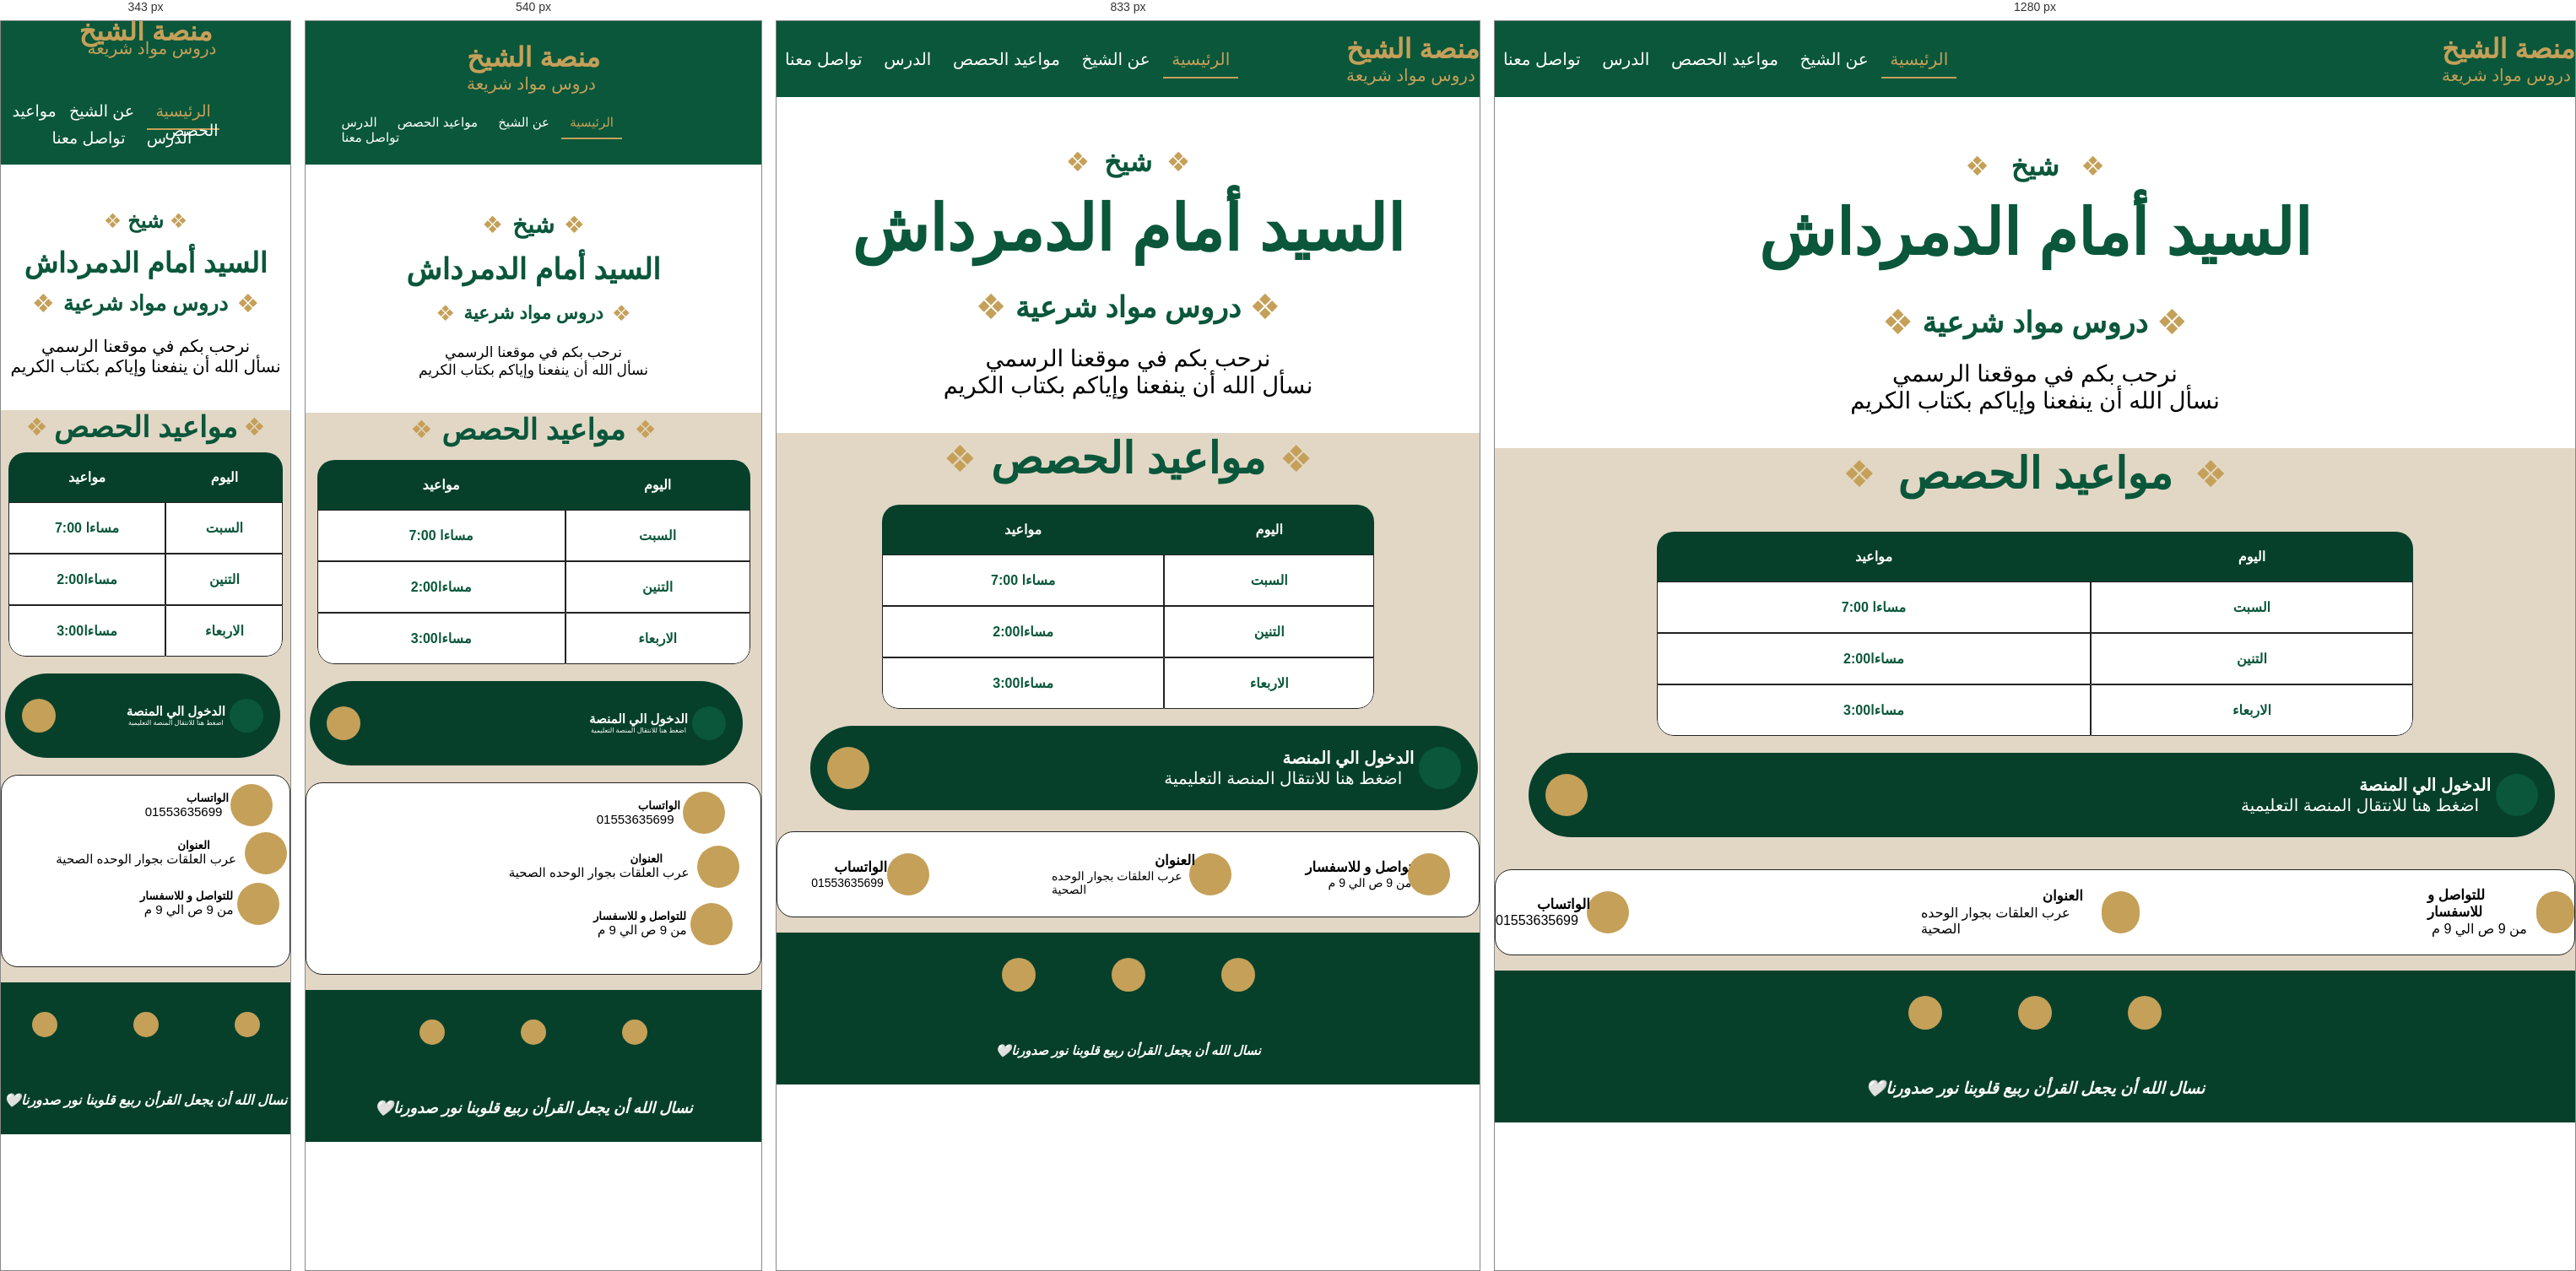
Rendered at 343 px, 540 px, 833 px and 1280 px, left to right.

<!-- file: index.html -->
<!DOCTYPE html>
<html lang="en">


<head>
    <meta name="viewport" content="width=device-width, initial-scale=1.0">
    <meta charset="UTF-8">
    <meta name="viewport" content="width=device-width, initial-scale=1.0">
    <title>السيد أمام الدمرداش </title>
    <!----------------------------نوع الخط---------------->
     <link href="https://fonts.googleapis.com/css2?family=Tajawal:wght@400;500;700;800&display=swap" rel="stylesheet">
     <link rel="icon" type="image/png" href="aa/WhatsApp Image 2026-08-01 at 12.42.06 PM.jpeg"> 
    <!-------------------------------------------------------------------------->
    <link href="https://fonts.googleapis.com/css2?family=Tajawal:wght@400;500;700;800&display=swap" rel="stylesheet">
    <!-------------------------------------------------------------------------->
     <link href="https://fonts.googleapis.com/css2?family=Tajawal:wght@400;500;700;800&display=swap" rel="stylesheet">
     <!------------------------------css---------------------------------------->
    <link rel="stylesheet" href="./style.css" />
    <!--------------------------------mobile-css-------------------------------->
    <link rel="stylesheet" href="./mobile-and-tablet.css"/>
    <!--------------------------------icon------------------------------------->
<link rel="shortcut icon" href="https://img.icons8.com/?size=100&id=LnIB78639bYf&format=png&color=000000"/>
</head>

<body>
    <header class="header">
        <nav>
            <a href="#" class="text">الرئيسية</a>
            <a href="#عن الشيخ">عن الشيخ</a>
            <a href="#class time">مواعيد الحصص</a>
            <a class="nav-display" href="#Lesson">الدرس</a>
            <a class="nav-display" href="#Contact us">تواصل معنا</a>
        </nav>
        <div class="header-pro">
            <div>
                <h1>منصة الشيخ</h1>
                <span>دروس مواد شريعة</span>
            </div>
            <i class="fa-solid fa-book-quran header-font-size"></i>
        </div>
    </header>
    <section id="عن الشيخ">
        <div class="hero-pro">
            <span>❖</span>
            <h4>شيخ</h4><span>❖</span>
        </div>
        <div class="hero hero-pro-color">
            <h2>السيد أمام الدمرداش </h2>
        </div>
        <div class="hero  hero-pro-font-margin"><span>❖</span>
            <h5>دروس مواد شرعية </h5><span>❖</span>
        </div>
        <div class="hero-poro-p">
            <p>نرحب بكم في موقعنا الرسمي</p>

            <p>نسأل الله أن ينفعنا وإياكم بكتاب الكريم</p>
        </div>
    </section>
    <section class=" hero-pro-header">
        <div class="hero hero-pro-head " id="class time">
            <span>❖</span>
            <h3>مواعيد الحصص</h3><span>❖</span>
        </div>
        <!-------------------table----------------->
        <div class="display" id="Lesson">

            <table>
                <thead>
                    <tr>
                        <th>مواعيد </th>
                        <th>اليوم</th>
                    </tr>
                </thead>
                <tbody>
                    <tr>
                        <td> 7:00 مساءا <i class="fa-regular fa-clock table-icon"></i></td>
                        <td>السبت<i class="fa-regular fa-calendar-check table-icon"></i></td>
                    </tr>
                    <tr>
                        <td>2:00مساءا <i class="fa-regular fa-clock table-icon"></i></td>
                        <td> التنين<i class="fa-regular fa-calendar-check table-icon"></i></td>
                    </tr>
                    <tr>
                        <td>3:00مساءا <i class="fa-regular fa-clock table-icon"></i></td>
                        <td>الاربعاء<i class="fa-regular fa-calendar-check table-icon"></i></td>
                    </tr>
                </tbody>
            </table>
        </div>


        <div class="hero hero-pro-body">
            <a href="#">
                <div class="hero-pro-link-2">
                    <i class="fa-solid fa-chevron-left arrow-icon  hero-pro-chevron "></i>
                </div>
            </a>
            <div class=" hero-pro-right">
                <div>
                    <h4>الدخول الي المنصة </h4>
                    <p>اضغط هنا للانتقال المنصة التعليمية</p>
                </div>
                <div class="hero-pro-bock display">

                    <i class="fa-solid fa-book-open header-icon"></i>    
                        </div>
                </div>
        </div>
        <!----------------data-------------------->
        <div class="hero-data" id="Contact us">
            <!-------------------الواتساب-------------------------->
            <div class="hero-data-watsap">
                <div>
                    <h5>الواتساب</h5>
                    <p>01553635699</p>
                </div>
                <div class="hero-watsap">

                    <i class="fa-brands fa-whatsapp hero-font"></i>
                </div>
            </div>

            <!----------------------العنوان-------------------------->
            <div class="hero-data-location-dot">
                <div>
                    <h5>العنوان</h5>
                    <p>عرب العلقات بجوار الوحده الصحية </p>
                </div>
                <div class="hero-location-dot">
                    <i class="fa-solid fa-location-dot"></i>
                </div>
            </div>
            <!-----------------------للتواصل و للاسفسار ----------------------->
            <div class="hero-data-phone">
                <div>
                    <h5>للتواصل و للاسفسار </h5>
                    <p>من 9 ص الي 9 م</p>
                </div>
                <div class="hero-phone">
                    <i class="fa-solid fa-phone"></i>
                </div>
            </div>
        </div>
        <br/>
    </section>
    <footer>
        <div>
            <div class="footer-display">
                <a target="_blank" href="https://mail.google.com/mail/?view=cm&to=ebtahemnasser820@gmail.com">

                    <div  class="footer-display-i">
    
                        <i class="fa-regular fa-envelope footer-font-size"></i>
                    </div>
                </a>
                <a target="_blank" href="https://www.facebook.com/share/1HUf1qqLcx/">
                    <div  class="footer-display-i">
                        <i class="fa-brands fa-facebook footer-font-size"></i>
                    
                    </div>
                </a>
<a target="_blank" href="https://teams.live.com/meet/9317706514738?p=jWV2azVzfoJRL3ofXn">
    <div class="footer-display-i" >
        <i class="fa-solid fa-users-line  footer-font-size"></i>
    </div>
</a>
            </div>
            <div class="footer-display-2">
                <h4>
                    🤍نسال الله أن يجعل القرأن ربيع قلوبنا نور صدورنا
                </h4>
            </div>
    </footer>
    <script src="https://cdnjs.cloudflare.com/ajax/libs/font-awesome/7.3.1/js/all.js"
        integrity="sha512-YbiNgTNv2GVfwJwqGr9Xv9xWzPIEwaDOv3f2S6HFbRVeo/xuM87nKqkmBPctPP3sbvxv3EpNIRss+3gjEJbVrA=="
        crossorigin="anonymous" referrerpolicy="no-referrer">

        </script>
</body>

</html>

/* @media block from mobile-and-tablet.css */
@media (min-width:0) and (max-width:320px) {
    
.header {
    background-color: #0a573b;
    display: block;
    justify-content: space-between;
    color: #c5a059;
    align-items: center;
    height: 170px;
    margin-bottom: 1%;
}

nav {
        font-size: 15px;
        position: relative;
        top: 87px;
        left: 30px;
        width: 242px;
}
.nav-display{
    position: relative;
            top: 19px;
        left: 47px;
}

nav a {
position: relative;
top: 10px;

}

.header span {
    padding-top: 10px;
    font-size: 125%;
}
.header-pro {
        position: relative;
    bottom: 31px;
    display: flex;
    justify-content: center;
    align-items: center;
}

.header-font-size{
    font-size: 40px;
}
.hero-pro{
        font-size: 24px;
}

.hero-pro-color {
    font-size: 16px;
}
.hero-pro-font-margin {
    font-size: 150%;
}
    .hero-poro-p p {
        font-size: 15px;
    }
    .hero-pro-head {
    font-size: 165%;
}
    table{    width: 95%;}
    .hero-pro-body{
            position: relative;
    right: 35px;
    }
    .hero-pro-body h4 {
    font-size: 15px;
    Position: relative;
        right: -15px;
    }
    .hero-pro-right p{
            font-size: 8px;
                    position: relative;
        left: 15px;
    }
    .hero-pro-chevron {
    font-size: 21px;
    color: #0a573b;
}
.hero-pro-link-2 {
    width: 40px;
    height: 40px;
}
.hero-pro-bock {
    background-color: var(--primary-hover);
    width: 40px;
    height: 40px;
}
.header-icon {
    font-size: 25px;
    color: #c5a059;
}
.hero-data P{

    font-size: 15px;

}

    .hero-data {
    font-size: 16px;
    display: block;
    justify-content: center;
    align-items: center;
    gap: 346px;
    margin-top: 20px;
    border-radius: 20px;
    border: #222222 0.1px solid;
    background-color: #fff;
    height: 226px;
    overflow: hidden;
}
.hero-data-watsap{
    position: relative;
    left: 16%;
    top: 10px;
            margin-bottom: 10px;
}
.hero-data-location-dot{
        position: relative;
    left: 2%;
        margin-top: 28px;}
.hero-data-phone{    position: relative;
    left: 17%   ;
            margin-top: 15px;
}
    .footer-display-i {
    background-color: var(--gold-color);
    border-radius: 50%;
    display: flex;
    justify-content: center;
    align-items: center;
    transition: 0.7s all ease;
    color: var(--primary-color);
    width: 30px;
    height: 30px;
}
.footer-font-size {
    font-size: 20px;}
    .footer-display-2 {
    background-color: var(--primary-color);
    height: 80px;
    display: flex;
    justify-content: center;
    align-items: center;
    font-style: oblique;
    color: #fff;
    font-size: 15px;
}
}

/* @media block from mobile-and-tablet.css */
@media (min-width:320px) and (max-width:445px) {
    .header {
    background-color: #0a573b;
    display: block;
    justify-content: space-between;
    color: #c5a059;
    align-items: center;
    height: 170px;
    margin-bottom: 1%;
}

nav {
        font-size: 19px;
        position: relative;
        top: 50%;
        left: 1%;
        width: 320px;
}

.nav-display{
    position: relative;
            top: 19px;
        left: 47px;
}
nav a {
position: relative;
top: 10px;

}

.header span {
          position: relative;
        font-size: 125%;
        top: -11px;
        left:10px;
}
.header-pro {
        position: relative;
                top: -53px;
    /* bottom: 31px; */
    display: flex;
    justify-content: center;
    align-items: center;
}

.header-font-size{
    font-size: 40px;
}
/*==============================================================*/
.hero-pro{
        font-size: 24px;
}

.hero-pro-color {
    font-size: 22px;
}
.hero-pro-font-margin {
    font-size: 189%;
}
    .hero-poro-p p {
        font-size: 20px;
    }
    /*==============================================================*/

    .hero-pro-head {    font-size: 183%;}
    table{    width: 95%;}
    .hero-pro-body{
            position: relative;
    right: 35px;
    }
    .hero-pro-body h4 {
    font-size: 15px;
    Position: relative;
        right: -15px;
    }
    /*=================================*/

    .hero-pro-right p{
            font-size: 8px;
                    position: relative;
        left: 15px;
    }
    .hero-pro-chevron {
    font-size: 21px;
    color: #0a573b;
}
.hero-pro-link-2 {
    width: 40px;
    height: 40px;
}
.hero-pro-bock {
    background-color: var(--primary-hover);
    width: 40px;
    height: 40px;
}
.header-icon {
    font-size: 25px;
    color: #c5a059;
}
/*==============================================================*/

.hero-data P{

    font-size: 15px;

}

    .hero-data {
    font-size: 16px;
    display: block;
    justify-content: center;
    align-items: center;
    gap: 346px;
    margin-top: 20px;
    border-radius: 20px;
    border: #222222 0.1px solid;
    background-color: #fff;
    height: 226px;
    overflow: hidden;
}
.hero-data-watsap{
    position: relative;
    left: 22%;
    top: 10px;
}
.hero-data-location-dot{
        position: relative;
    left: 9%;
    top: 17px;
}
.hero-data-phone{
    position: relative;
    left: 23%;
    top: 27px;}
    .footer-display-i {
    background-color: var(--gold-color);
    border-radius: 50%;
    display: flex;
    justify-content: center;
    align-items: center;
    transition: 0.7s all ease;
    color: var(--primary-color);
    width: 30px;
    height: 30px;
}
/*==============================================================*/

.footer-font-size {
    font-size: 20px;}
    .hero-phone {
    background-color: #c5a059;
    width: 50px;
    height: 50px;
    border-radius: 40px;
    display: flex;
    justify-content: center;
    align-items: center;
    color: #06402b;
}
    .footer-display-2 {
    background-color: var(--primary-color);
    height: 80px;
    display: flex;
    justify-content: center;
    align-items: center;
    font-style: oblique;
    color: #fff;
        font-size: 16px;    
}
}

/* @media block from mobile-and-tablet.css */
@media (min-width:344px) and (max-width:344px) {
    nav {
        font-size: 19px;
        position: relative;
        top: 50%;
        left: 1%;
        width: 340px;
    }
}

/* @media block from mobile-and-tablet.css */
@media (min-width:445px) and (max-width:636px){
   
.header {
    background-color: #0a573b;
    display: block;
    justify-content: space-between;
    color: #c5a059;
    align-items: center;
    height: 170px;
    margin-bottom: 1%;
}

nav {
        font-size: 15px;
        position: relative;
        top: 101px;
        left: 6%;
        width: 369px;
}


nav a {
position: relative;
top: 10px;

}

.header span {
    padding-top: 10px;
    font-size: 125%;
}
.header-pro {
    position: relative;
    top: -12px;
    bottom: 31px;
    display: flex;
    justify-content: center;
    align-items: center;
}

.header-font-size{
    font-size: 40px;
}
.hero-pro{
        font-size: 28px;
}

.hero-pro-color {
    font-size: 23px;
}
.hero-pro-font-margin {
    font-size:160%;
}
    .hero-poro-p p {
        font-size: 17px;
    }
    .hero-pro-head {    font-size: 183%;}
    table{    width: 95%;}
    .hero-pro-body{
            position: relative;
    right: 35px;
    }
    .hero-pro-body h4 {
    font-size: 15px;
    Position: relative;
        right: -15px;
    }
    .hero-pro-right p{
            font-size: 8px;
                    position: relative;
        left: 15px;
    }
    .hero-pro-chevron {
    font-size: 21px;
    color: #0a573b;
}
.hero-pro-link-2 {
    width: 40px;
    height: 40px;
}
.hero-pro-bock {
    background-color: var(--primary-hover);
    width: 40px;
    height: 40px;
}
.header-icon {
    font-size: 25px;
    color: #c5a059;
}
.hero-data P{

    font-size: 15px;

}

    .hero-data {
    font-size: 16px;
    display: block;
    justify-content: center;
    align-items: center;
    gap: 346px;
    margin-top: 20px;
    border-radius: 20px;
    border: #222222 0.1px solid;
    background-color: #fff;
    height: 226px;
    overflow: hidden;
}
.hero-data-watsap{
    position: relative;
    left: 28%;
    top: 10px;
}
.hero-data-location-dot{
        position: relative;
    left: 20%;
    top: 24px;
}
.hero-data-phone{    position: relative;
    left: 29%;
    top: 42px;}
    .footer-display-i {
    background-color: var(--gold-color);
    border-radius: 50%;
    display: flex;
    justify-content: center;
    align-items: center;
    transition: 0.7s all ease;
    color: var(--primary-color);
    width: 30px;
    height: 30px;
}
.footer-font-size {
    font-size: 20px;}
    .footer-display-2 {
    background-color: var(--primary-color);
    height: 80px;
    display: flex;
    justify-content: center;
    align-items: center;
    font-style: oblique;
    font-size: larger;
    color: #fff;
    font-size: 18px;
}
}

/* @media block from mobile-and-tablet.css */
@media (min-width:637px) and (max-width:698px) {

.header {
    background-color: #0a573b;
    display: block;
    justify-content: space-between;
    color: #c5a059;
    align-items: center;
    height: 170px;
    margin-bottom: 1%;
}

nav {
        font-size: 15px;
        position: relative;
        top: 101px;
        left: 23%;
        width: 369px;
}


nav a {
position: relative;
top: 10px;

}

.header span {
    padding-top: 10px;
    font-size: 125%;
}
.header-pro {
    position: relative;
    top: -12px;
    bottom: 31px;
    display: flex;
    justify-content: center;
    align-items: center;
}

.header-font-size{
    font-size: 40px;
}
.hero-pro{
        font-size: 28px ;
}

.hero-pro-color {
    font-size: 45px;
}
.hero-pro-font-margin {
    font-size:162%;
}
    .hero-poro-p p {
        font-size: 17px;
    }
    .hero-pro-head {    font-size: 183%;}
    table{    width: 95%;}
    .hero-pro-body{
            position: relative;
    right: 35px;
    }
    .hero-pro-body h4 {
    font-size: 15px;
    Position: relative;
        right: -15px;
    }
    .hero-pro-right p{
            font-size: 8px;
                    position: relative;
        left: 15px;
    }
    .hero-pro-chevron {
    font-size: 21px;
    color: #0a573b;
}
.hero-pro-link-2 {
    width: 40px;
    height: 40px;
}
.hero-pro-bock {
    background-color: var(--primary-hover);
    width: 40px;
    height: 40px;
}
.header-icon {
    font-size: 25px;
    color: #c5a059;
}
.hero-data P{

    font-size: 15px;

}

    .hero-data {
    font-size: 16px;
    display: block;
    justify-content: center;
    align-items: center;
    gap: 346px;
    margin-top: 20px;
    border-radius: 20px;
    border: #222222 0.1px solid;
    background-color: #fff;
    height: 226px;
    overflow: hidden;
}
.hero-data-watsap{
    position: relative;
    left: 34%;
    top: 10px;
}
.hero-data-location-dot{
        position: relative;
    left: 28%;
    top: 24px;
}

.hero-data-phone{  
    position: relative;
    left: 35%;
    top: 42px;
}
    .footer-display-i {
    background-color: var(--gold-color);
    border-radius: 50%;
    display: flex;
    justify-content: center;
    align-items: center;
    transition: 0.7s all ease;
    color: var(--primary-color);
    width: 30px;
    height: 30px;
}
.footer-font-size {
    font-size: 20px;}
    .footer-display-2 {
    background-color: var(--primary-color);
    height: 80px;
    display: flex;
    justify-content: center;
    align-items: center;
    font-style: oblique;
    font-size: larger;
    color: #fff;
    font-size: 18px;
}   
}

/* @media block from mobile-and-tablet.css */
@media (min-width:698px) and (max-width:969px) {

        .hero-data {
    font-size: 20px;
    display: flex;
    justify-content: center;
    align-items: center;
    gap: 30%;
    margin-top: 20px;
    border-radius: 20px;
    border: #222222 0.1px solid;
    background-color: #fff;
    height: 100px;
    overflow: hidden;    
}

.hero-data p {
    font-size: 14px;
        width: 175px;
    position: relative;
    left: 22px;
}

.hero-font {
    font-size: 30px;

}

.hero-watsap {
        position: relative;
    left: -31%;
    background-color: #c5a059;
    width: 50px;
    height: 50px;
    border-radius: 40px;
    display: flex;
    justify-content: center;
    align-items: center;
    color: #06402b;
}

.hero-data-watsap {
    position: relative;
        left: 24%;  
    gap: 10px;
    display: flex;
    justify-content: center;
    align-items: center;
}
.hero-data-watsap h5 {
        position: relative;
    right: -49px;
}
.hero-location-dot {
   
    background-color: #c5a059;
    width: 50px;
    height: 50px;
    border-radius: 40px;
    display: flex;
    justify-content: center;
    align-items: center;
    color: #06402b;
}
.hero-data-location-dot h5{
        position: relative;
    left: 143.9px;

}

.hero-data-location-dot {
    gap: 10px;
    display: flex;
    justify-content: center;
    align-items: center;
}

.hero-data-phone {
        position: relative;
    right: 12%;
    display: flex;
    justify-content: center;
    align-items: center;
}
.hero-data-phone h5{
    position: relative;
        right: 62px;
    
}
.hero-data-phone p{
            position: relative;
        left: -35px;
}
.hero-phone {
        position: relative;
    right: 116px;
    background-color: #c5a059;
    width: 50px;
    height: 50px;
    border-radius: 40px;
    display: flex;
    justify-content: center;
    align-items: center;
    color: #06402b;
}
.footer-display-2{
    font-size: 15px;
}
    }

/* @media block from mobile-and-tablet.css */
@media (min-width:968px) and (max-width:1160px) {
               .hero-data {
    font-size: 20px;
    display: flex;
    justify-content: center;
    align-items: center;
    gap: 30%;
    margin-top: 20px;
    border-radius: 20px;
    border: #222222 0.1px solid;
    background-color: #fff;
    height: 100px;
    overflow: hidden;    
}

.hero-data p {
    font-size: 14px;
        width: 175px;
    position: relative;
    left: 22px;
}

.hero-font {
    font-size: 30px;

}

.hero-watsap {
        position: relative;
    left: -31%;
    background-color: #c5a059;
    width: 50px;
    height: 50px;
    border-radius: 40px;
    display: flex;
    justify-content: center;
    align-items: center;
    color: #06402b;
}

.hero-data-watsap {
    position: relative;
        left: 24%;  
    gap: 10px;
    display: flex;
    justify-content: center;
    align-items: center;
}
.hero-data-watsap h5 {
        position: relative;
    right: -49px;
}
.hero-location-dot {
   
    background-color: #c5a059;
    width: 50px;
    height: 50px;
    border-radius: 40px;
    display: flex;
    justify-content: center;
    align-items: center;
    color: #06402b;
}
.hero-data-location-dot h5{
        position: relative;
    left: 143.9px;

}

.hero-data-location-dot {
    gap: 10px;
    display: flex;
    justify-content: center;
    align-items: center;
}

.hero-data-phone {
        position: relative;
    right: 12%;
    display: flex;
    justify-content: center;
    align-items: center;
}
.hero-data-phone h5{
    position: relative;
        right: 62px;
    
}
.hero-data-phone p{
            position: relative;
        left: -35px;
}
.hero-phone {
        position: relative;
    right: 116px;
    background-color: #c5a059;
    width: 50px;
    height: 50px;
    border-radius: 40px;
    display: flex;
    justify-content: center;
    align-items: center;
    color: #06402b;
}
    }

/* @media block from mobile-and-tablet.css */
@media (min-width:1150px) and (max-width:1239px) {
       .hero-data {
    font-size: 20px;
    display: flex;
    justify-content: center;
    align-items: center;
    gap: 30%;
    margin-top: 20px;
    border-radius: 20px;
    border: #222222 0.1px solid;
    background-color: #fff;
    height: 100px;
    overflow: hidden;    
}

.hero-data p {
    font-size: 14px;
        width: 175px;
    position: relative;
    left: 22px;
}

.hero-font {
    font-size: 30px;

}

.hero-watsap {
        position: relative;
    left: -31%;
    background-color: #c5a059;
    width: 50px;
    height: 50px;
    border-radius: 40px;
    display: flex;
    justify-content: center;
    align-items: center;
    color: #06402b;
}

.hero-data-watsap {
    position: relative;
        left: 24%;  
    gap: 10px;
    display: flex;
    justify-content: center;
    align-items: center;
}
.hero-data-watsap h5 {
        position: relative;
    right: -49px;
}
.hero-location-dot {
   
    background-color: #c5a059;
    width: 50px;
    height: 50px;
    border-radius: 40px;
    display: flex;
    justify-content: center;
    align-items: center;
    color: #06402b;
}
.hero-data-location-dot h5{
        position: relative;
    left: 143.9px;

}

.hero-data-location-dot {
    gap: 10px;
    display: flex;
    justify-content: center;
    align-items: center;
}

.hero-data-phone {
        position: relative;
    right: 12%;
    display: flex;
    justify-content: center;
    align-items: center;
}
.hero-data-phone h5{
    position: relative;
        right: 62px;
    
}
.hero-data-phone p{
            position: relative;
        left: -35px;
}
.hero-phone {
        position: relative;
    right: 116px;
    background-color: #c5a059;
    width: 50px;
    height: 50px;
    border-radius: 40px;
    display: flex;
    justify-content: center;
    align-items: center;
    color: #06402b;
}        
    }